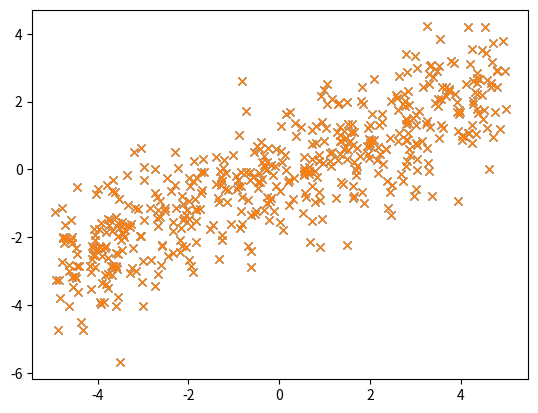

This chart was generated by the following Python code:
import numpy as np
import matplotlib.pyplot as plt


class LinSepBinaryData:

    @staticmethod
    def generate_linearly_separable(n=100, dim=2, seed=None):
        """
        Generate a linearly separable dataset
        """
        gen = np.random.default_rng(seed)
        weights = 2 * gen.random(dim) - 1
        bias = 2 * gen.random() - 1
        X = 10 * gen.random((n, dim)) - 5
        y = (X.dot(weights) + bias > 0).astype(int)
        return X, y.reshape(-1, 1)
    
    @staticmethod
    def plot_data2d(X, y, savepath=None):
        """
        Plot a linearly separable 2D dataset
        """
        fig, ax = plt.subplots(1, 1)
        ax.scatter(X[:, 0], X[:, 1], c=y, marker='x', cmap='bwr')
        if savepath:
            fig.savefig(savepath)
            fig.clear()
            return
        return fig


    @staticmethod
    def plot_data_and_separator2d(X, y, w, savepath=None):
        """
        Plot a linearly separable 2D dataset with the linear separator
        """
        fig, ax = plt.subplots(1, 1)
        ax.scatter(X[:, 0], X[:, 1], c=y, marker='x', cmap='bwr')
        x1min, x1max = np.min(X, axis=0)[0], np.max(X, axis=0)[0]
        x1s = np.array([x1min, x1max])
        x2s = -(w[0] * x1s + w[2])/(w[1] + 1e-12)
        ax.plot(x1s, x2s)

        if savepath:
            fig.savefig(savepath)
            fig.clear()
            return
        return fig
    
    @staticmethod
    def plot_data3d(X, y):
        """
        Plot a linearly separable 3D dataset
        """
        plt.scatter(X[:, 0], X[:, 1], X[:, 2], c=y, marker='x', cmap='bwr')
        plt.show()
    
class LinRegressionData:

    @staticmethod
    def generate_regression(n=100, dim=1, sigma=1, seed=None):
        """
        Generate a regression dataset
        """
        gen = np.random.default_rng(seed)
        weights = 2 * gen.random(dim) - 1
        bias = 2 * gen.random() - 1
        X = 10 * gen.random((n, dim)) - 5
        y = X.dot(weights) + bias + sigma * gen.standard_normal(n)
        return X, y.reshape(-1, 1)
    
    @staticmethod
    def plot_data1d(X, y):
        """
        Plot a regression 1D dataset
        """
        plt.plot(X, y, 'x')
        plt.show()

    @staticmethod
    def plot_data_and_weight1d(X, y, w, savepath=None):
        fig, ax = plt.subplots(1, 1)
        ax.plot(X, y, 'x')
        xmin, xmax = np.min(X), np.max(X)
        xs = np.array([xmin, xmax]).reshape(1, -1)
        ys = w.T @ np.vstack((xs, [1, 1]))
        ax.plot(xs[0], ys[0])
        if savepath:
            fig.savefig(savepath)
            fig.clear()
            return
        return fig

def test_LinSepBinaryData():
    gen = LinSepBinaryData
    X, y = gen.generate_linearly_separable(n=100, dim=2, seed=42)
    gen.plot_data2d(X, y)

def test_LinRegressionData():
    gen = LinRegressionData
    X, y = gen.generate_regression(n=500, dim=1, seed=42)
    gen.plot_data1d(X, y)

if __name__ == '__main__':
    test_LinRegressionData()
    test_LinRegressionData()
